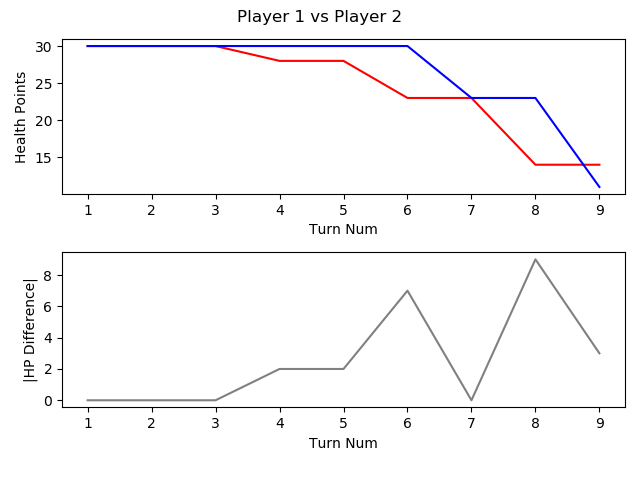

Source data for this figure (header and first rows):
, TURN_NO, P1_HEALTH, P2_HEALTH, CURRENT_PLAYER, AMOUNTHEALEDTHISTURN, NUMATTACKSTHISTURN, NUMCARDSDRAWNTHISTURN, NUMCARDSPLAYEDTHISTURN, NUMCARDSTODRAW, NUMELEMENTALSPLAYEDLASTTURN, NUMELEMENTALSPLAYEDTHISTURN, NUMFRIENDLYMINIONSTHATATTACKEDTHISTURN, NUMFRIENDLYMINIONSTHATDIEDTHISTURN, NUMMINIONSPLAYEDTHISTURN, NUMMINIONSPLAYERKILLEDTHISTURN, NUMOPTIONSPLAYEDTHISTURN, NUMSECRETSPLAYEDTHISGAME, NUMSPELLSPLAYEDTHISGAME, NUMTIMESHEROPOWERUSEDTHISGAME, REMAININGMANA, TOTALMANASPENTTHISGAME, USEDMANATHISTURN
1, 1, 30, 30, P1 FitzVonGerald, 0, 0, 1, 0, 0, 0, 0, 0, 0, 0, 0, 0, 0, 0, 0, 1, 0, 0
2, 2, 30, 30, P2 RehHausZuckFuchs, 0, 0, 1, 1, 0, 0, 0, 0, 0, 1, 0, 1, 0, 0, 0, 0, 1, 1
3, 3, 30, 30, P1 FitzVonGerald, 0, 0, 1, 0, 0, 0, 0, 0, 0, 0, 0, 0, 0, 0, 0, 2, 0, 0
4, 4, 28, 30, P2 RehHausZuckFuchs, 0, 0, 1, 2, 0, 0, 0, 2, 0, 1, 0, 4, 0, 1, 0, 0, 4, 2
5, 5, 28, 30, P1 FitzVonGerald, 0, 0, 1, 1, 0, 0, 0, 0, 0, 1, 0, 1, 0, 0, 0, 0, 3, 3
6, 6, 23, 30, P2 RehHausZuckFuchs, 0, 0, 1, 0, 0, 0, 0, 3, 0, 0, 0, 3, 0, 1, 0, 3, 4, 0
7, 7, 23, 23, P1 FitzVonGerald, 0, 0, 1, 1, 0, 0, 0, 2, 0, 1, 0, 3, 0, 0, 0, 0, 7, 4
8, 8, 14, 23, P2 RehHausZuckFuchs, 0, 0, 1, 1, 0, 0, 0, 4, 0, 1, 0, 5, 0, 1, 0, 0, 8, 4
9, 9, 14, 11, P1 FitzVonGerald, 0, 0, 1, 1, 0, 0, 0, 2, 0, 0, 0, 4, 0, 0, 0, 0, 12, 5
